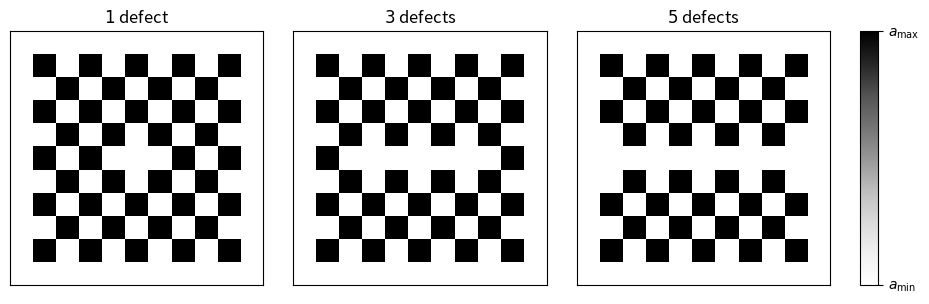

Source code (Python):
import numpy as np
import matplotlib.pyplot as plt
from mpl_toolkits.axes_grid1 import ImageGrid
import matplotlib as mpl

# mpl.use("pgf")

# Use PGF for LaTeX export

"""
plt.rcParams.update({
    "pgf.texsystem": "pdflatex",  # or xelatex or lualatex
    "font.family": "serif",
    "text.usetex": True,
    "pgf.rcfonts": False,
})
"""


size = 11
amin, amax = 0, 10

A1 = np.random.random((size,size))

for i in range(size):
    for j in range(size):
        # if (i + 1) % 2 == 0 and (j + 1) % 2 == 0:
        if (i > 0 and j > 0) and (i < size - 1 and j < size - 1) and (((i + 1) % 2 == 0 and (j + 1) % 2 == 0) or (i % 2 == 0 and j % 2 == 0)):
            A1[i,j] = amax
        else:
            A1[i,j] = amin

ncb = int((size - 1) / 2)
A1[ncb,ncb] = amin
A2 = A1.copy()
A2[ncb,ncb - 2] = amin
A2[ncb,ncb + 2] = amin
A3 = A2.copy()
A3[ncb,ncb - 4] = amin
A3[ncb,ncb + 4] = amin
AA = [A1, A2, A3]

# Set up figure and image grid
fig = plt.figure(figsize=(9.75, 3))

grid = ImageGrid(fig, 111,          # as in plt.subplot(111)
                 nrows_ncols=(1,3),
                 axes_pad=0.3,
                 share_all=True,
                 cbar_location="right",
                 cbar_mode="single",
                 cbar_size="7%",
                 cbar_pad=0.3,
                 )

# Add data to image grid
for i, ax in enumerate(grid):
    im = ax.imshow(AA[i], cmap="Greys")
    
    # Remove the ticks on both axes
    ax.set_xticks([])
    ax.set_yticks([])
    
    # Add a title to each subplot
grid[0].set_title("$1$ defect")
grid[1].set_title("$3$ defects")
grid[2].set_title("$5$ defects")


# Colorbar
cbar = ax.cax.colorbar(im, ticks=[amin, amax])
cbar.set_ticks([amin, amax])  # Set ticks at vmin and vmax
cbar.set_ticklabels(["$a_\mathrm{min}$", "$a_\mathrm{max}$"])  # Set custom labels


plt.tight_layout()    # Works, but may still require rect paramater to keep colorbar labels visible
plt.show()

# plt.savefig("multiple_defects_line_pattern.pgf") 